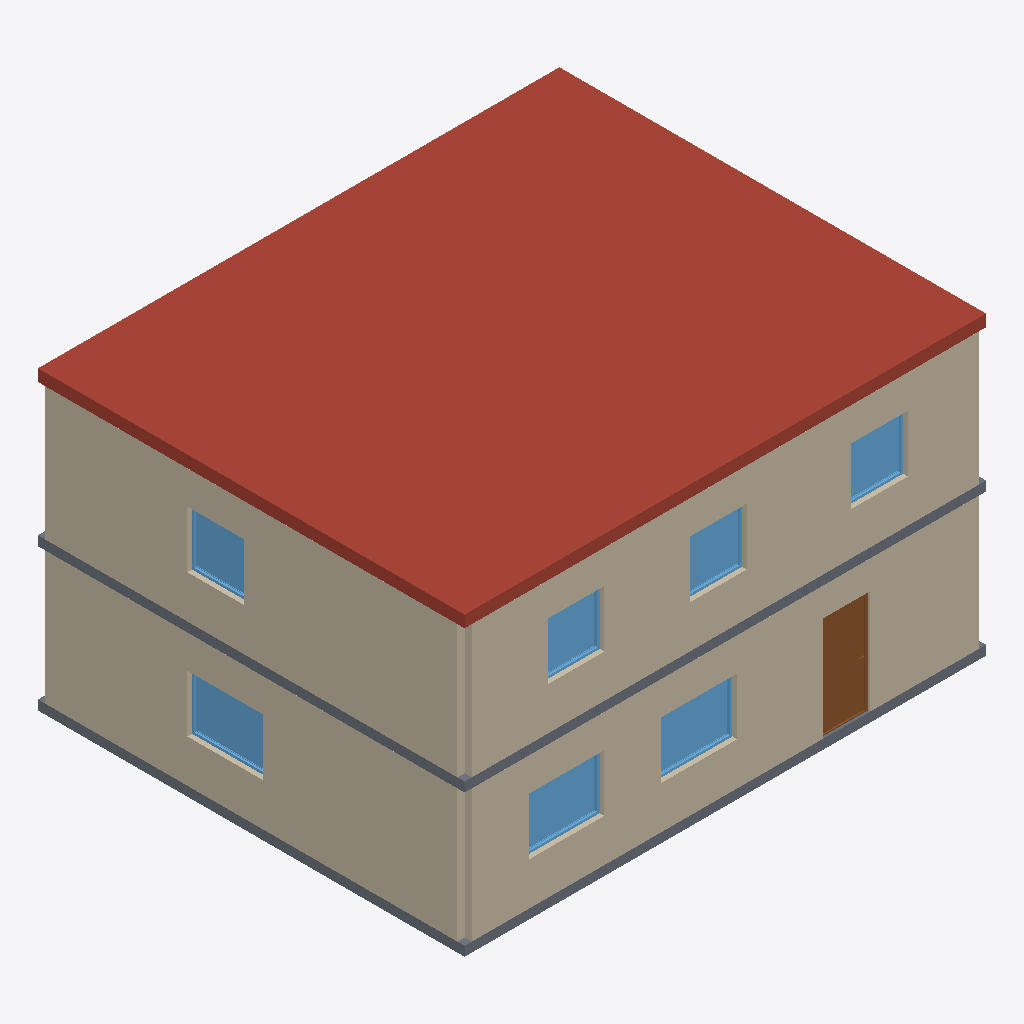
Isometric view of an IFC building model (IFC-SPF (STEP), schema IFC4, length unit metre), seen from the south-west, elements coloured by IFC class: 7 windows (light blue), 4 walls (beige), 2 slabs (grey), 1 roof (red-brown), 1 door (brown).
Extent 11.0 m × 9.0 m × 6.2 m (x, y, z). Storeys (3): Ground Floor at 0.00 m; First Floor at 3.00 m; Roof at 6.00 m. Elements (38): 14 IfcWindow, 13 IfcWall, 8 IfcDoor, 3 IfcSlab.

HEADER;
FILE_DESCRIPTION(('ViewDefinition[DesignTransferView]'),'2;1');
FILE_NAME('/dev/null','2026-10-27T21:39:26+01:00',(''),(''),'IfcOpenShell 0.9.0.post1','IfcOpenShell 0.9.0.post1','Nobody');
FILE_SCHEMA(('IFC4'));
ENDSEC;
DATA;
#1=IFCPROJECT('1rb7ePQJv47wPFlOx1d49g',$,'Family house',$,$,$,$,(#10),#5);
#12=IFCSITE('2OYgeiWinC3uBLn01ZUZNc',$,'Site',$,$,$,$,$,$,$,$,$,$,$);
#13=IFCBUILDING('3xs1NJM3L7zBNrYHifbbm2',$,'Building',$,$,$,$,$,$,$,$,$);
#16=IFCBUILDINGSTOREY('0BVdillVnBAgKN3Op93WVU',$,'Ground Floor',$,$,$,$,$,$,0.0);
#1248=IFCBUILDINGSTOREY('1w0vz92i5DNxXNp09sJh3h',$,'First Floor',$,$,$,$,$,$,3.0);
#2506=IFCBUILDINGSTOREY('3jsPfoPlf1Uwgh4sfpeB8E',$,'Roof',$,$,$,$,$,$,6.0);
#2507=IFCSLAB('2zcaoAJeT4Vvb64mAK_gd7',$,'Roof',$,$,#2525,#2514,$,.ROOF.);
#1268=IFCWALL('0G_EUZkVXBigXZuNm3ZfP$',$,'Front',$,$,#1289,#1279,$,.STANDARD.);
#39=IFCWALL('1lxbT31$9F_QLDSxvspamS',$,'Front',$,$,#60,#50,$,.STANDARD.);
#1810=IFCWALL('1zEN8CxhD2bv1LViYGRZWy',$,'Left',$,$,#1831,#1821,$,.STANDARD.);
#700=IFCWALL('1kAUnN8hz0dR8$Y6iYJjDs',$,'Left',$,$,#721,#711,$,.STANDARD.);
#18=IFCSLAB('2_7T0AGPfEZhCLtVPsnYgG',$,'Ground Floor slab',$,$,#36,#25,$,.FLOOR.);
#1249=IFCSLAB('3Z39FXRjr7nfK1WHeR3MT7',$,'First Floor slab',$,$,#1267,#1256,$,.FLOOR.);
#246=IFCDOOR('135EYFf0rC69T_s9lun6TV',$,'storeys[0].walls[0].openings[2]',$,$,#330,#320,$,2.2,1.0,.DOOR.,$,$);
#86=IFCWINDOW('2wLXM4tAn3ze4creqtNuxk',$,'storeys[0].walls[0].openings[0]',$,$,#140,#130,$,1.2,1.6,.WINDOW.,$,$);
#167=IFCWINDOW('2P1HX7Jxr0vhopy6$d10X1',$,'storeys[0].walls[0].openings[1]',$,$,#221,#211,$,1.2,1.6,.WINDOW.,$,$);
#745=IFCWINDOW('1LxQDQSezFiwQe9jauQq_t',$,'storeys[0].walls[3].openings[0]',$,$,#799,#789,$,1.2,1.6,.WINDOW.,$,$);
#1313=IFCWINDOW('0gmu8s9J56khBHlnIMLe$D',$,'storeys[1].walls[0].openings[0]',$,$,#1367,#1357,$,1.2,1.2,.WINDOW.,$,$);
#1394=IFCWINDOW('0eMYCTsw97qPgsuzmW9ZJ2',$,'storeys[1].walls[0].openings[1]',$,$,#1448,#1438,$,1.2,1.2,.WINDOW.,$,$);
#1473=IFCWINDOW('0xdzwuFE57DRkVy1CcOqBp',$,'storeys[1].walls[0].openings[2]',$,$,#1527,#1517,$,1.2,1.2,.WINDOW.,$,$);
#1855=IFCWINDOW('06xo3ddZ9BigrCicjoZEkX',$,'storeys[1].walls[3].openings[0]',$,$,#1909,#1899,$,1.2,1.2,.WINDOW.,$,$);
ENDSEC;
